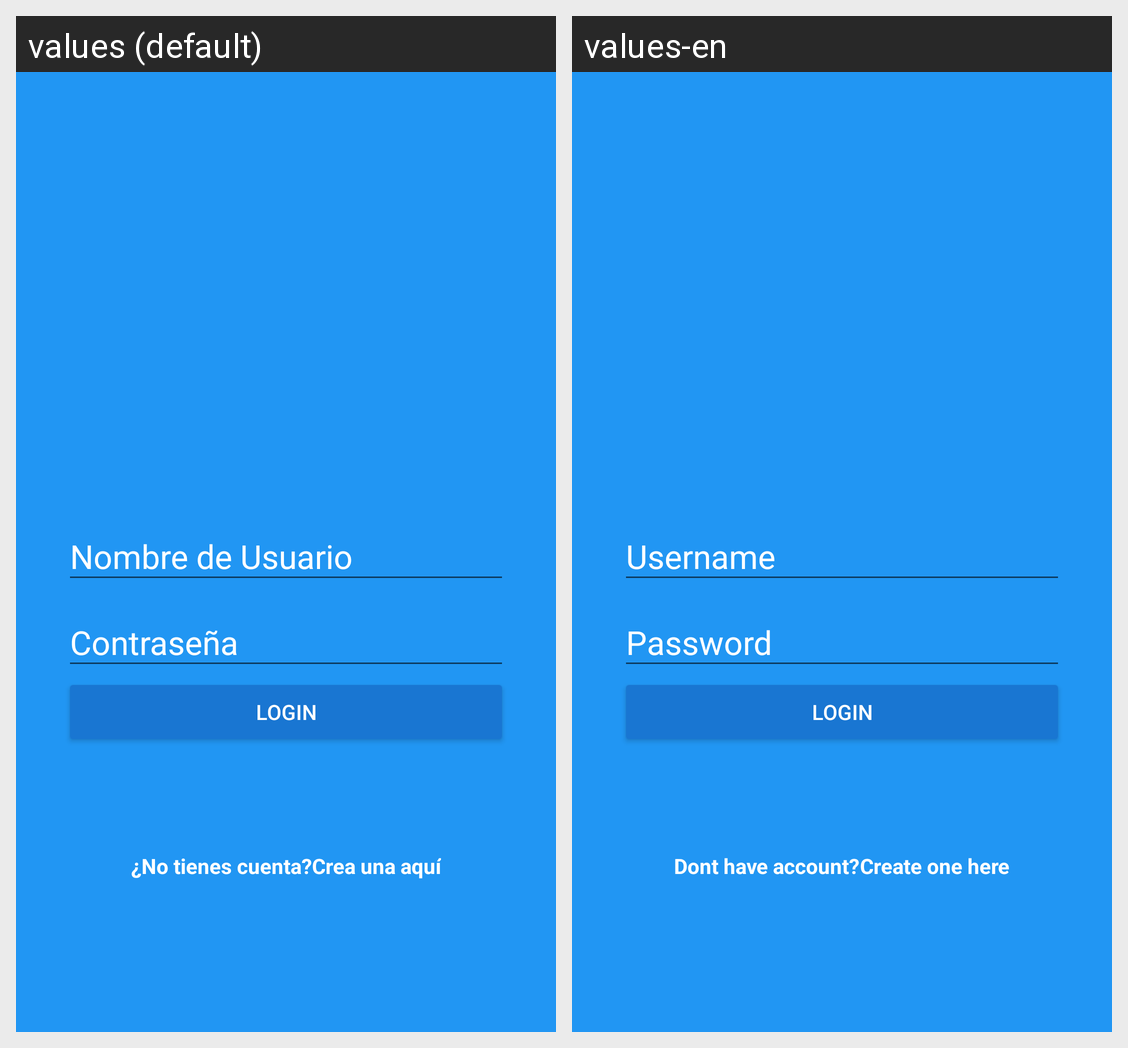

The same Android screen rendered under two of its app's locales, left to right. List the strings drawn on it with the default value and each locale's translation.
Android screen res/layout/activity_login.xml rendered under 2 locales, left to right: values (default), values-en. Device: Nexus 5 (rendered at 1080×1920; each locale shown at half size, 540×960, under a caption strip naming it); theme AppTheme.
Strings drawn on this screen, with the default value and each locale's value (text and hints the layout hard-codes, and strings that could not be matched under every locale, appear in the picture but are not listed):

hint_username
  values: Nombre de Usuario
  values-en: Username

hint_password
  values: Contraseña
  values-en: Password

text_button_login
  values: Login
  values-en: Login

dont_have_account
  values: ¿No tienes cuenta?
  values-en: Dont have account?

create_here
  values: Crea una aquí
  values-en: Create one here
